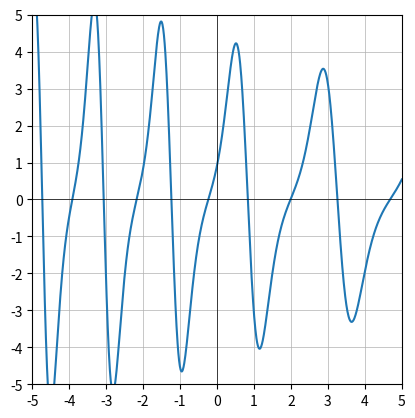

Here is the Python script that generated this plot:
from math import e
import numpy as np
import matplotlib.pyplot as plt

fig = plt.figure()
ax = fig.add_subplot(111)

delta_x = 1e-9

def diff(f, x, method='central'):
    if method == 'central':
        result = (f(x + delta_x) - f(x - delta_x)) / (2 * delta_x)
    elif method == 'forward':
        result = (f(x + delta_x) - f(x)) / delta_x
    elif method == 'backward':
        result = (f(x) - f(x - delta_x)) / delta_x
    else:
        raise ValueError("Method must be either 'central', 'forward', or 'backward'")
    return result


f = lambda x: e ** np.sin(0.1*x**2 - 3*x + 4)

result = diff(f, -1)

print(result)

x = np.linspace(-5, 5, 1000)
y = f(x)
yprime = diff(f, x)

ax.set_aspect('equal', adjustable='box')

plt.grid(linewidth=0.5)
plt.xticks(np.arange(-10, 10, 1))
plt.yticks(np.arange(-10, 10, 1))
plt.xlim(-5, 5)
plt.ylim(-5, 5)

plt.plot(x, yprime)
plt.axhline(y=0, color='black', linewidth=0.5)
plt.axvline(x=0, color='black', linewidth=0.5)

plt.show()


